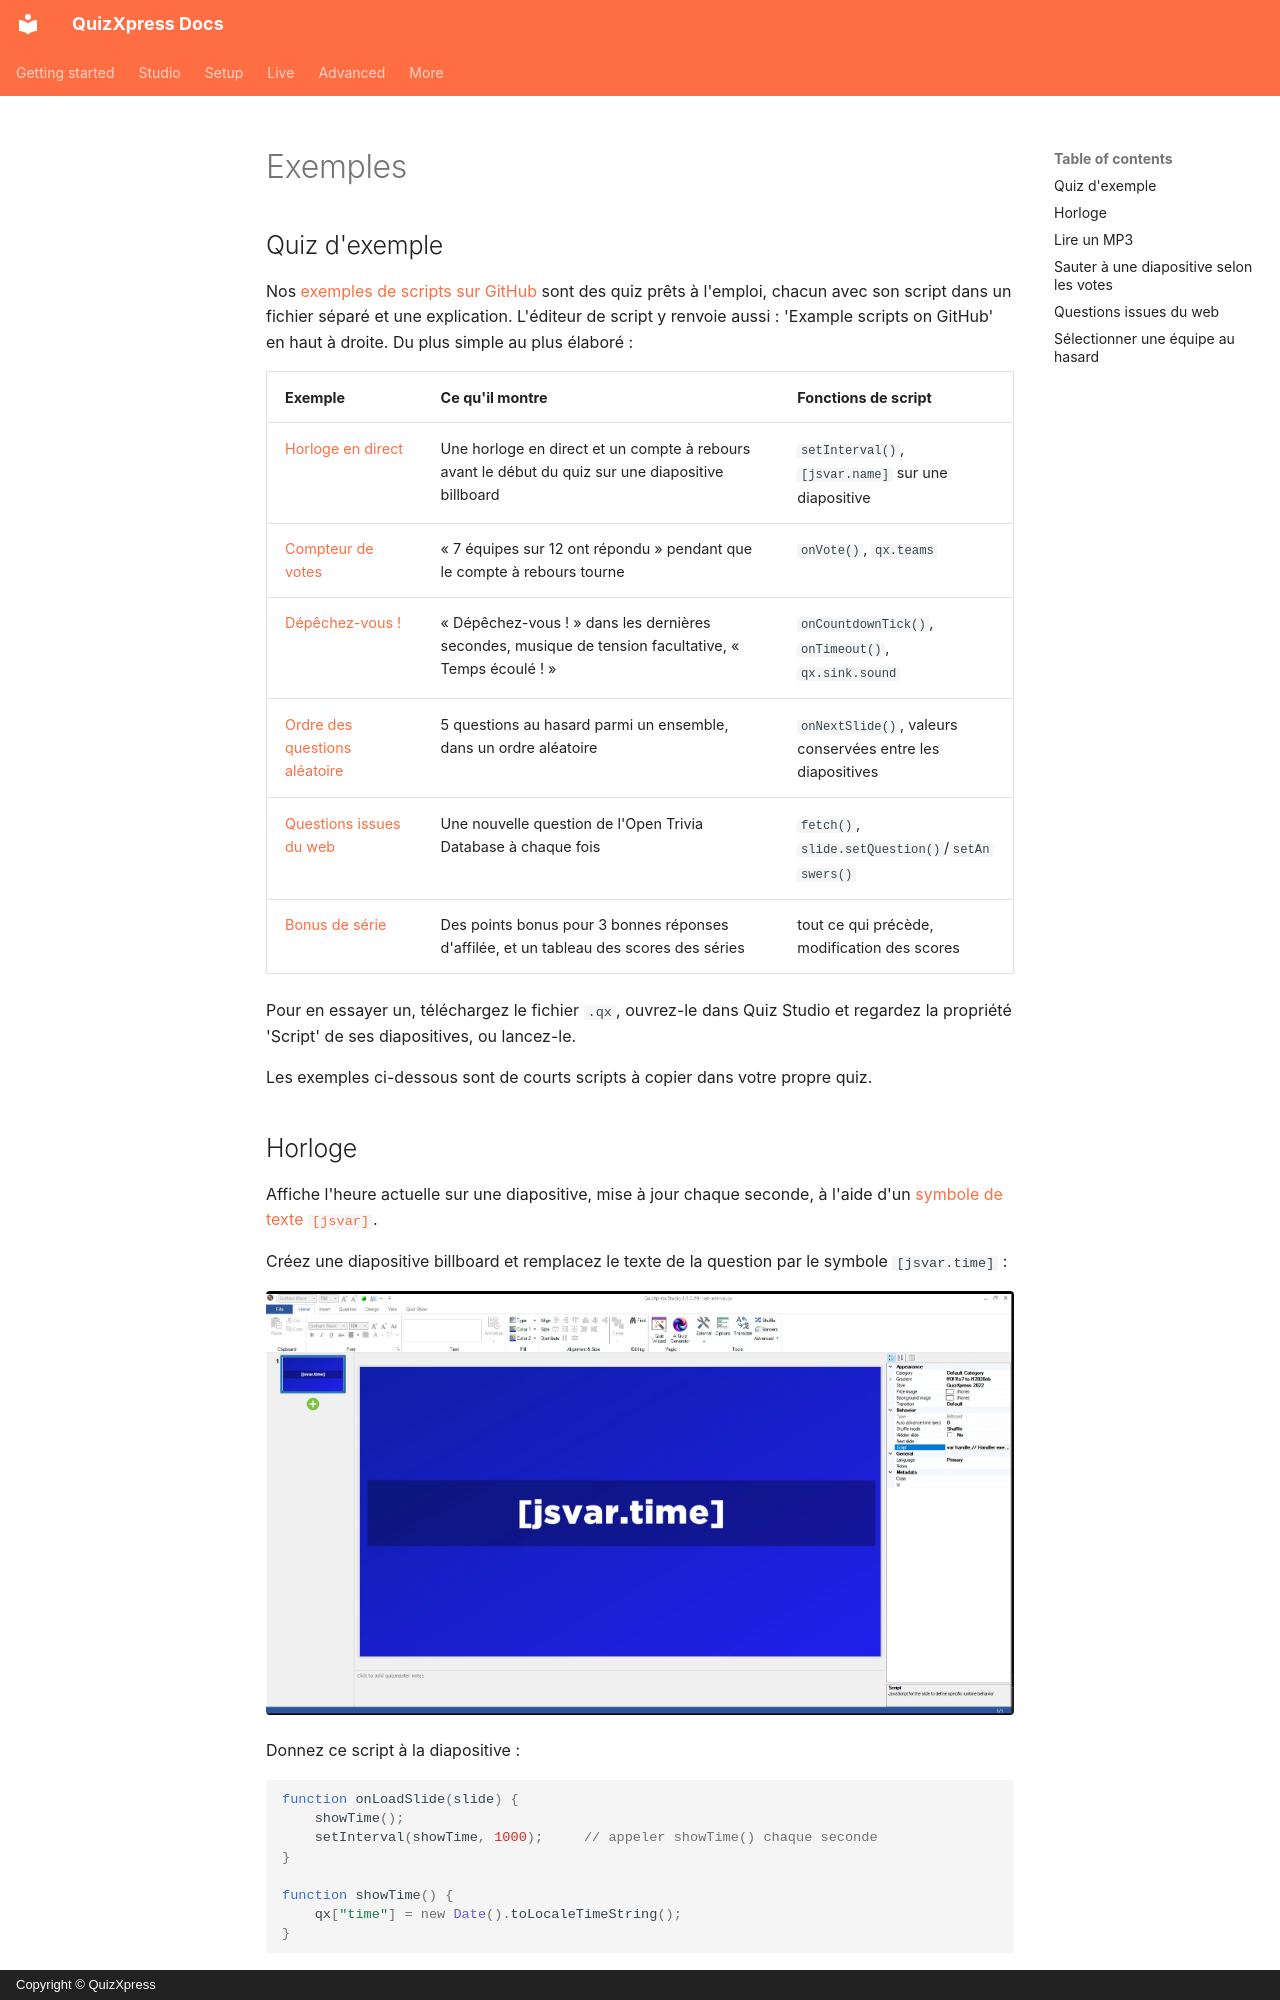

repository: gameshowcrew/quizxpress-docs · page: advanced/scripting/examples.fr/index.html · generator: mkdocs · copyright: Copyright © QuizXpress

# Exemples

## Quiz d'exemple

Nos [exemples de scripts sur GitHub](https://github.com/gameshowcrew/samples/tree/main/script) sont des quiz prêts à l'emploi, chacun avec son script dans un fichier séparé et une explication. L'éditeur de script y renvoie aussi : 'Example scripts on GitHub' en haut à droite. Du plus simple au plus élaboré :

| Exemple | Ce qu'il montre | Fonctions de script |
|---|---|---|
| [Horloge en direct](https://github.com/gameshowcrew/samples/tree/main/script/live_clock) | Une horloge en direct et un compte à rebours avant le début du quiz sur une diapositive billboard | `setInterval()`, `[jsvar.name]` sur une diapositive |
| [Compteur de votes](https://github.com/gameshowcrew/samples/tree/main/script/vote_counter) | « 7 équipes sur 12 ont répondu » pendant que le compte à rebours tourne | `onVote()`, `qx.teams` |
| [Dépêchez-vous !](https://github.com/gameshowcrew/samples/tree/main/script/countdown_hurry_up) | « Dépêchez-vous ! » dans les dernières secondes, musique de tension facultative, « Temps écoulé ! » | `onCountdownTick()`, `onTimeout()`, `qx.sink.sound` |
| [Ordre des questions aléatoire](https://github.com/gameshowcrew/samples/tree/main/script/random_question_order) | 5 questions au hasard parmi un ensemble, dans un ordre aléatoire | `onNextSlide()`, valeurs conservées entre les diapositives |
| [Questions issues du web](https://github.com/gameshowcrew/samples/tree/main/script/fetching_dynamic_content) | Une nouvelle question de l'Open Trivia Database à chaque fois | `fetch()`, `slide.setQuestion()`/`setAnswers()` |
| [Bonus de série](https://github.com/gameshowcrew/samples/tree/main/script/hot_streak_bonus) | Des points bonus pour 3 bonnes réponses d'affilée, et un tableau des scores des séries | tout ce qui précède, modification des scores |

Pour en essayer un, téléchargez le fichier `.qx`, ouvrez-le dans Quiz Studio et regardez la propriété 'Script' de ses diapositives, ou lancez-le.

Les exemples ci-dessous sont de courts scripts à copier dans votre propre quiz.

## Horloge

Affiche l'heure actuelle sur une diapositive, mise à jour chaque seconde, à l'aide d'un [symbole de texte `[jsvar]`](working-with-quizxpress.md#afficher-des-valeurs-du-script-sur-une-diapositive).

Créez une diapositive billboard et remplacez le texte de la question par le symbole `[jsvar.time]` :

![Diapositive billboard avec le symbole jsvar.time](../../assets/images/js-clock-slide.webp){ loading=lazy }

Donnez ce script à la diapositive :

```javascript
function onLoadSlide(slide) {
    showTime();
    setInterval(showTime, 1000);     // appeler showTime() chaque seconde
}

function showTime() {
    qx["time"] = new Date().toLocaleTimeString();
}
```

`onLoadSlide()` affiche l'heure et démarre un minuteur qui la met à jour chaque seconde. Le minuteur s'arrête de lui-même lorsque la diapositive est quittée.
